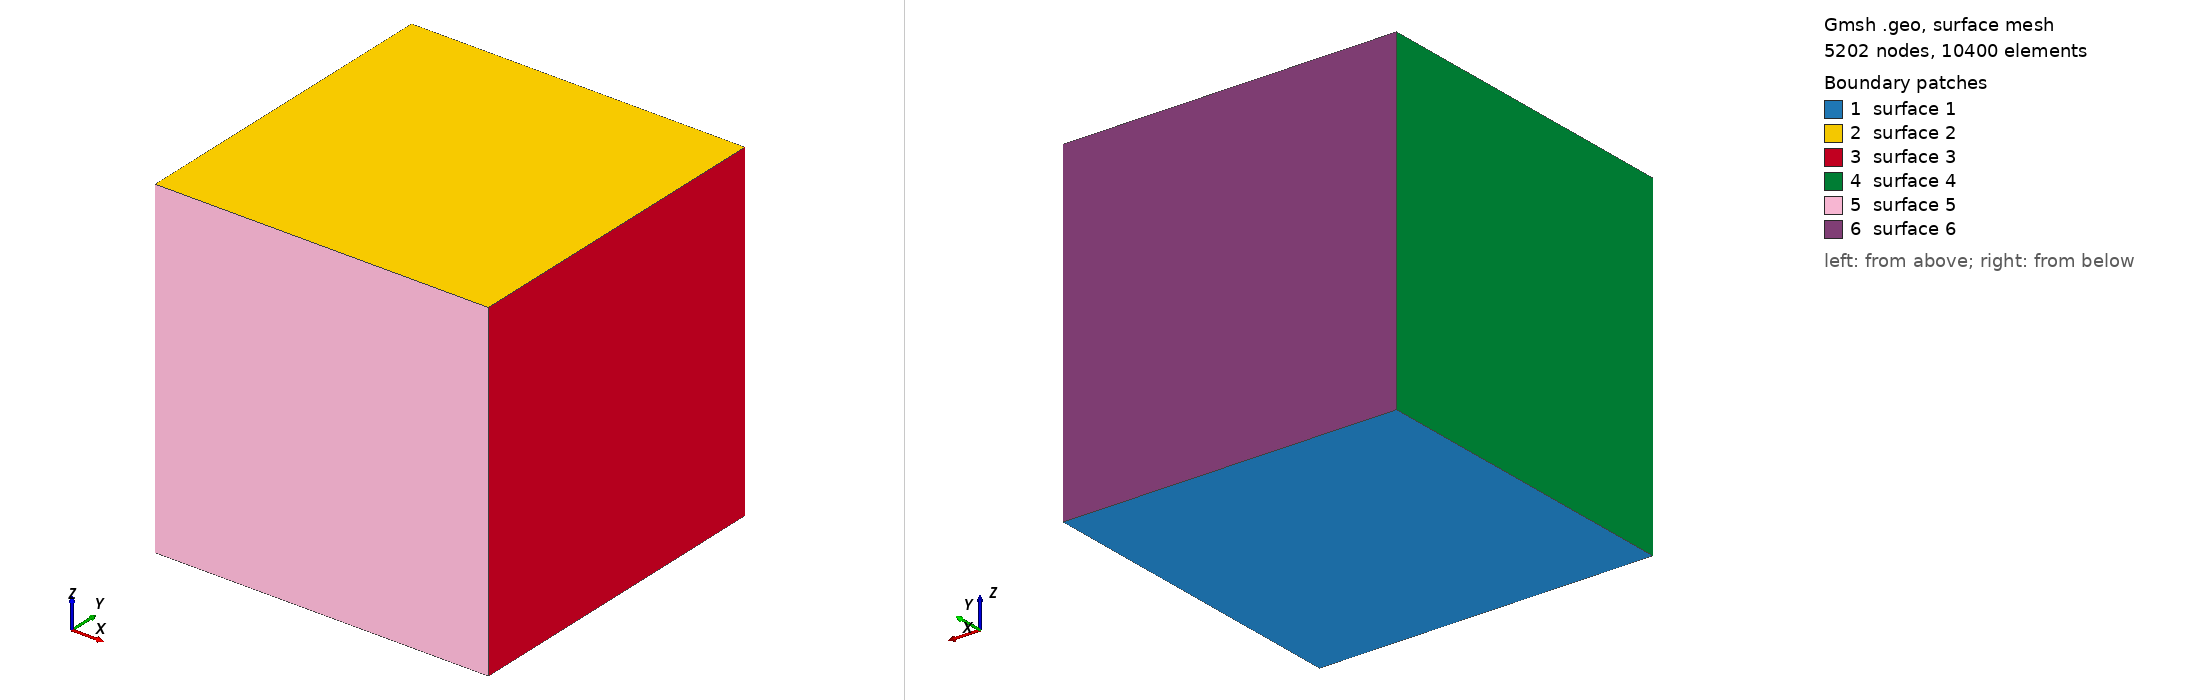

Gmsh geometry script, surface-meshed: 5202 nodes, 10400 surface elements. Boundary patches (legend numbers): 1 surface 1, 2 surface 2, 3 surface 3, 4 surface 4, 5 surface 5, 6 surface 6. Left view from above one corner, right view from below the opposite corner. The script declares no physical surfaces, so the legend lists its geometric surfaces. The drawing asked Gmsh for element sizes between 1% and 20% of the model's largest extent; the script's own settings can give other sizes.

=== mesh.geo (drawn) ===
// Target element size
lc = 0.15;

// Bottom left coords
xL = -2;
yL = -2;
zL = -2;

// Top right coords
xR = 2;
yR = 2;
zR = 2;

// Points defining the cube
// Front face
Point(1) = {xL, yL, zL, lc};
Point(2) = {xR, yL, zL, lc};
Point(3) = {xR, yR, zL, lc};
Point(4) = {xL, yR, zL, lc};
// Back face
Point(5) = {xL, yL, zR, lc};
Point(6) = {xR, yL, zR, lc};
Point(7) = {xR, yR, zR, lc};
Point(8) = {xL, yR, zR, lc};

// Edges of the cube
// Front face
Line(1) = {1, 2};
Line(2) = {2, 3};
Line(3) = {3, 4};
Line(4) = {4, 1};
// Back face
Line(5) = {5, 6};
Line(6) = {6, 7};
Line(7) = {7, 8};
Line(8) = {8, 5};
// Left connecting edges
Line(9) = {1, 5};
Line(10) = {4, 8};
// Right connecting edges
Line(11) = {2, 6};
Line(12) = {3, 7};

// Surfaces of the cube
Curve Loop(1) = {1, 2, 3, 4};
Plane Surface(1) = {1};
Curve Loop(2) = {5, 6, 7, 8};
Plane Surface(2) = {2};
Curve Loop(3) = {2, 12, -6, -11};
Plane Surface(3) = {3};
Curve Loop(4) = {4, 9, -8, -10};
Plane Surface(4) = {4};
Curve Loop(5) = {1, 11, -5, -9};
Plane Surface(5) = {5};
Curve Loop(6) = {3, 10, -7, -12};
Plane Surface(6) = {6};

// Volume of the cube
Surface Loop(1) = {1, 2, 3, 4, 5, 6};
Volume(1) = {1};
Physical Volume("fluid") = {1};
